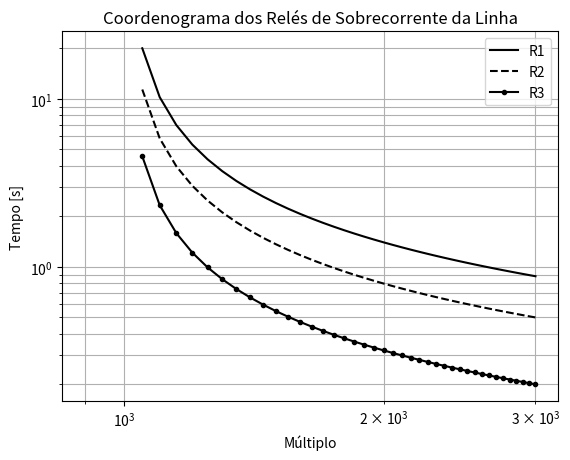

Recreate this plot in Python.
import numpy as np
from scipy.optimize import linprog
from matplotlib import pyplot as plt

quantidade_de_reles = 3

#correntes de curto
I_curto = np.array([5000,4000,3000])

#funcao para calcular a constante de cada relé no caso linear
def constante (Icurto, Ipk, RTC):
    return 0.14/((Icurto/(RTC*Ipk))**0.02-1)

#iniciando vetor da funcao objetivo
c = np.zeros(quantidade_de_reles)

#calculando vetor da funcao objetivo
for i in range(quantidade_de_reles):
    c[i] = constante(I_curto[i],1,1000)


A = np.array([
    [      0,     -6.3019,  6.3019],
    [-6.3019,      6.3019,       0],
    [-4.9790,      4.9790,       0],
    [-4.2790,           0,       0],
    [      0,     -4.9790,       0],
    [      0,           0, -6.3019],
])

b = [-0.3, -0.3, -0.3, -0.2, -0.2, -0.2]

limites = [(0,1),(0,1),(0,1)]

#solução do problema linear
res = linprog(c, A_ub=A, b_ub=b, bounds = limites)


print('Solução:', round(res.fun, ndigits=2),
      '\nvalores de x:', res.x,
      '\nNúmero de iterações:', res.nit,
      '\nStatus:', res.message)

#======PLOTAGEM DOS GRAFICOS======#
#gerando intervalo de corrente
correntes = np.linspace(900, 3000, num=43)

#intervalo de tempo
tempos = np.zeros((correntes.size,quantidade_de_reles))

#calculando o tempo de operacao para cada rele de acordo com o TDS calculado (pos[i])
for i in range(quantidade_de_reles):
    tempos[:,i] = res.x[i]*0.14/((correntes/(1000))**0.02-1)


plt.loglog(correntes, tempos[:,0],"k-")
plt.loglog(correntes, tempos[:,1], "k--")
plt.loglog(correntes, tempos[:,2], "k.-")

plt.title("Coordenograma dos Relés de Sobrecorrente da Linha")
plt.legend(['R1','R2','R3'], loc="upper right")
plt.xlabel("Múltiplo")
plt.ylabel("Tempo [s]")
plt.grid(True, which="both", ls="-")
plt.show()
